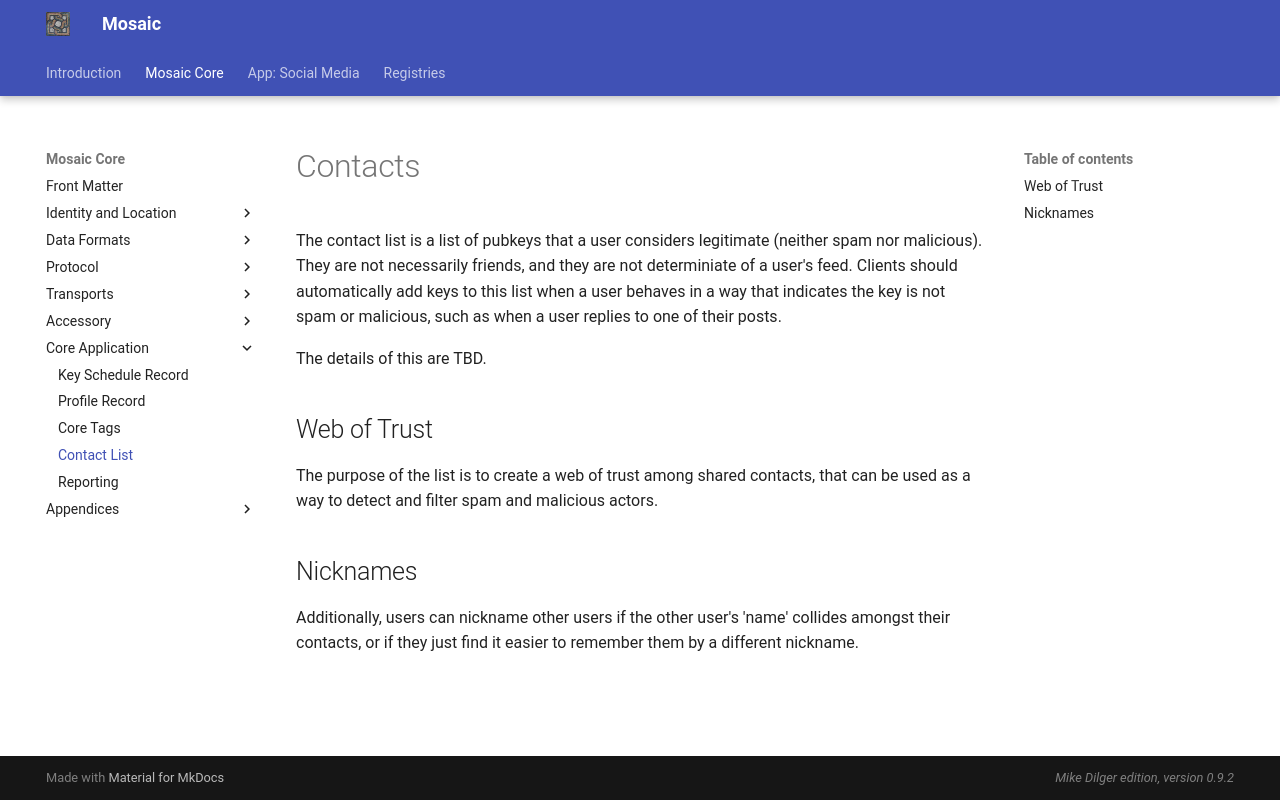

repository: mikedilger/mosaic-spec · page: contacts.html · generator: mkdocs

# Contacts

The contact list is a list of pubkeys that a user considers legitimate
(neither spam nor malicious). They are not necessarily friends, and they
are not determiniate of a user's feed. Clients should automatically add
keys to this list when a user behaves in a way that indicates the key is
not spam or malicious, such as when a user replies to one of their posts.

The details of this are TBD.

## Web of Trust

The purpose of the list is to create a web of trust among shared contacts,
that can be used as a way to detect and filter spam and malicious actors.

## Nicknames

Additionally, users can nickname other users if the other user's 'name'
collides amongst their contacts, or if they just find it easier to remember
them by a different nickname.
